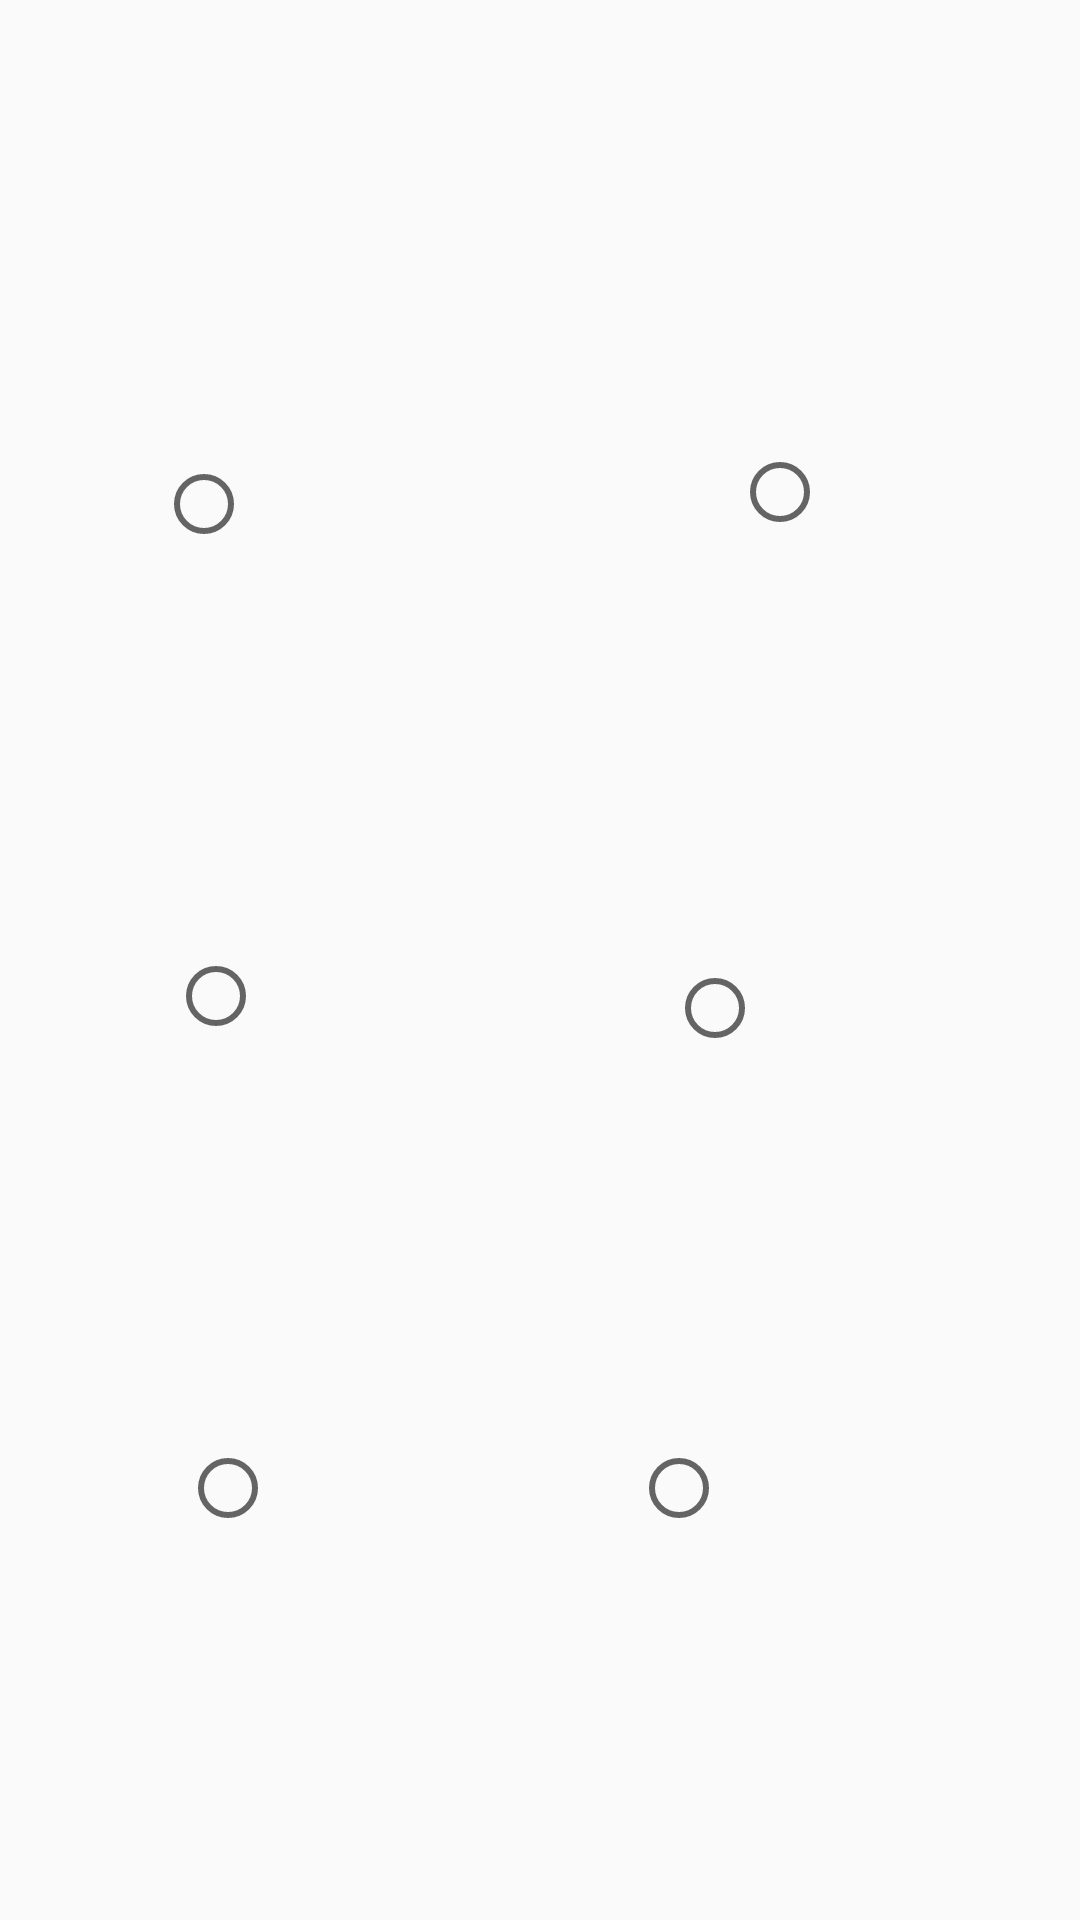

This screen was rendered from an Android layout file. Write that file and the resources it references.
<!-- AndroidManifest.xml: application theme Theme.PokemonBattle -->
<!-- res/layout/selection_activity.xml -->
<?xml version="1.0" encoding="utf-8"?>
<androidx.constraintlayout.widget.ConstraintLayout xmlns:android="http://schemas.android.com/apk/res/android"
    xmlns:app="http://schemas.android.com/apk/res-auto"
    xmlns:tools="http://schemas.android.com/tools"
    android:id="@+id/constraintLayout"
    android:layout_width="match_parent"
    android:layout_height="match_parent"
    tools:context=".ui.selection.SelectionActivity">

    <ImageView
        android:id="@+id/imgPokemon1"
        android:layout_width="@dimen/imgWidthSelection"
        android:layout_height="@dimen/imgHeightSelection"
        android:layout_marginStart="40dp"
        android:layout_marginTop="36dp"
        android:contentDescription="@string/imgPokemon"
        app:layout_constraintStart_toStartOf="parent"
        app:layout_constraintTop_toTopOf="parent"
        tools:src="@drawable/bulbasur" />

    <RadioButton
        android:id="@+id/rdbPokemon1"
        android:layout_width="wrap_content"
        android:layout_height="wrap_content"
        android:layout_marginStart="52dp"
        android:layout_marginTop="16dp"
        android:textSize="14sp"
        app:layout_constraintStart_toStartOf="parent"
        app:layout_constraintTop_toBottomOf="@+id/imgPokemon1"
        tools:text="Bulbasur" />

    <ImageView
        android:id="@+id/imgPokemon2"
        android:layout_width="@dimen/imgWidthSelection"
        android:layout_height="@dimen/imgHeightSelection"
        android:layout_marginTop="32dp"
        android:contentDescription="@string/imgPokemon"
        app:layout_constraintEnd_toEndOf="parent"
        app:layout_constraintStart_toEndOf="@+id/imgPokemon1"
        app:layout_constraintTop_toTopOf="parent"
        tools:src="@drawable/giratina" />

    <RadioButton
        android:id="@+id/rdbPokemon2"
        android:layout_width="wrap_content"
        android:layout_height="wrap_content"
        android:layout_marginTop="16dp"
        android:layout_marginEnd="84dp"
        android:textSize="14sp"
        app:layout_constraintEnd_toEndOf="parent"
        app:layout_constraintHorizontal_bias="1.0"
        app:layout_constraintStart_toEndOf="@+id/rdbPokemon1"
        app:layout_constraintTop_toBottomOf="@+id/imgPokemon2"
        tools:text="Giratina" />

    <ImageView
        android:id="@+id/imgPokemon3"
        android:layout_width="@dimen/imgWidthSelection"
        android:layout_height="@dimen/imgHeightSelection"
        android:layout_marginStart="40dp"
        android:layout_marginTop="16dp"
        android:contentDescription="@string/imgPokemon"
        app:layout_constraintStart_toStartOf="parent"
        app:layout_constraintTop_toBottomOf="@+id/rdbPokemon1"
        tools:src="@drawable/cubone" />

    <RadioButton
        android:id="@+id/rdbPokemon3"
        android:layout_width="wrap_content"
        android:layout_height="wrap_content"
        android:layout_marginStart="56dp"
        android:layout_marginTop="16dp"
        android:textSize="14sp"
        app:layout_constraintStart_toStartOf="parent"
        app:layout_constraintTop_toBottomOf="@+id/imgPokemon3"
        tools:text="Cubone" />

    <ImageView
        android:id="@+id/imgPokemon4"
        android:layout_width="@dimen/imgWidthSelection"
        android:layout_height="@dimen/imgHeightSelection"
        android:layout_marginTop="16dp"
        app:layout_constraintEnd_toEndOf="parent"
        app:layout_constraintStart_toEndOf="@+id/imgPokemon3"
        app:layout_constraintTop_toBottomOf="@+id/rdbPokemon2"
        tools:src="@drawable/gyarados"
        android:contentDescription="@string/imgPokemon" />

    <RadioButton
        android:id="@+id/rdbPokemon4"
        android:layout_width="wrap_content"
        android:layout_height="wrap_content"
        android:layout_marginTop="24dp"
        android:textSize="14sp"
        app:layout_constraintEnd_toEndOf="parent"
        app:layout_constraintHorizontal_bias="0.56"
        app:layout_constraintStart_toEndOf="@+id/rdbPokemon3"
        app:layout_constraintTop_toBottomOf="@+id/imgPokemon4"
        tools:text="Gyrados" />

    <ImageView
        android:id="@+id/imgPokemon5"
        android:layout_width="@dimen/imgWidthSelection"
        android:layout_height="@dimen/imgHeightSelection"
        android:layout_marginStart="40dp"
        android:layout_marginTop="20dp"
        android:contentDescription="@string/imgPokemon"
        app:layout_constraintStart_toStartOf="parent"
        app:layout_constraintTop_toBottomOf="@+id/rdbPokemon3"
        tools:src="@drawable/feebas" />

    <RadioButton
        android:id="@+id/rdbPokemon5"
        android:layout_width="wrap_content"
        android:layout_height="wrap_content"
        android:layout_marginStart="60dp"
        android:layout_marginTop="12dp"
        android:textSize="14sp"
        app:layout_constraintStart_toStartOf="parent"
        app:layout_constraintTop_toBottomOf="@+id/imgPokemon5"
        tools:text="Feebas" />

    <ImageView
        android:id="@+id/imgPokemon6"
        android:layout_width="@dimen/imgHeightSelection"
        android:layout_height="@dimen/imgHeightSelection"
        android:layout_marginTop="16dp"
        android:contentDescription="@string/imgPokemon"
        app:layout_constraintEnd_toEndOf="parent"
        app:layout_constraintHorizontal_bias="0.458"
        app:layout_constraintStart_toEndOf="@+id/imgPokemon5"
        app:layout_constraintTop_toBottomOf="@+id/rdbPokemon4"
        tools:src="@drawable/pikachu" />

    <RadioButton
        android:id="@+id/rdbPokemon6"
        android:layout_width="wrap_content"
        android:layout_height="wrap_content"
        android:layout_marginTop="12dp"
        android:textSize="14sp"
        app:layout_constraintEnd_toEndOf="parent"
        app:layout_constraintHorizontal_bias="0.502"
        app:layout_constraintStart_toEndOf="@+id/rdbPokemon5"
        app:layout_constraintTop_toBottomOf="@+id/imgPokemon6"
        tools:text="Pikachu" />


</androidx.constraintlayout.widget.ConstraintLayout>
<!-- resources referenced by this layout -->
<resources>
  <dimen name="imgHeightSelection">100dp</dimen>
  <dimen name="imgWidthSelection">116dp</dimen>
  <string name="imgPokemon">Pokemon</string>
  <style name="Theme.PokemonBattle" parent="Theme.AppCompat.Light.DarkActionBar">
          
          <item name="colorPrimary">@color/purple_500</item>
          <item name="colorPrimaryDark">@color/purple_700</item>
          <item name="colorAccent">@color/teal_200</item>
          
      </style>
  <color name="purple_500">#FF6200EE</color>
  <color name="purple_700">#FF3700B3</color>
  <color name="teal_200">#FF03DAC5</color>
</resources>
